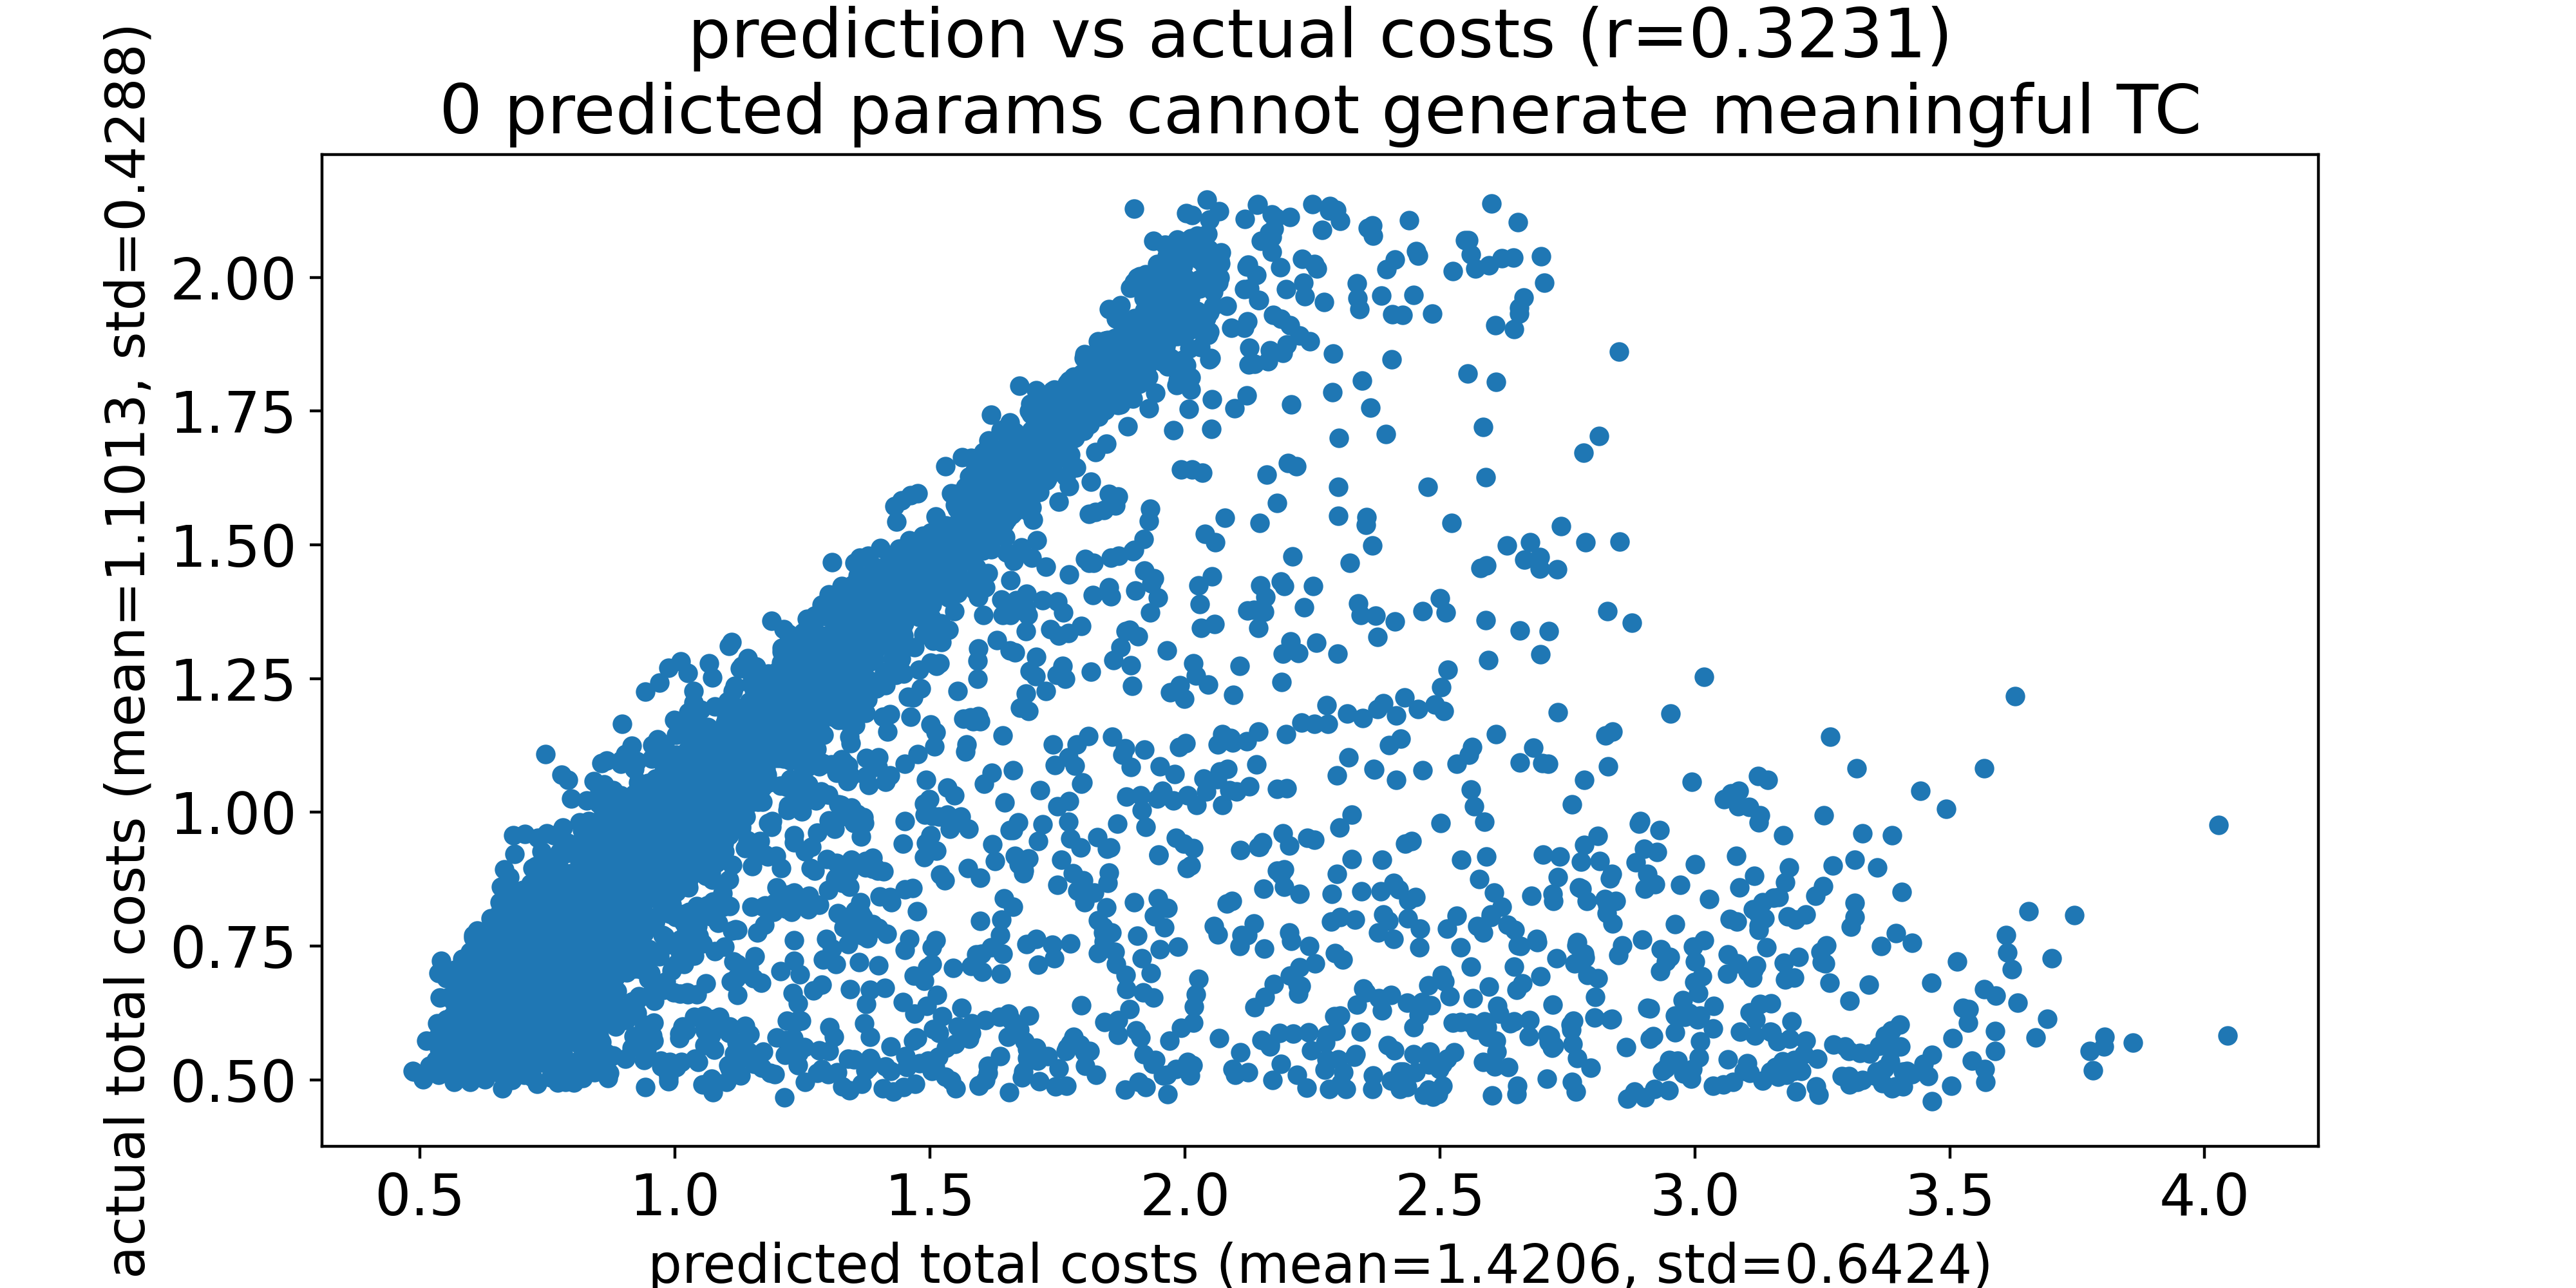

Data behind this chart, as committed beside it:
predicted total costs, actual total costs
0.4858, 0.5161
0.4875, 0.515
0.5067, 0.5007
0.5126, 0.5727
0.5165, 0.5184
0.5192, 0.5265
0.5319, 0.5767
0.532, 0.5373
0.5336, 0.6055
0.5364, 0.5091
0.5365, 0.6999
0.5381, 0.5571
0.5384, 0.654
0.539, 0.527
0.5396, 0.5943
0.5396, 0.5406
0.5416, 0.7225
0.5439, 0.5289
0.5447, 0.5486
0.546, 0.5942
0.5465, 0.5352
0.5475, 0.5821
0.5482, 0.5348
0.5493, 0.5283
0.5506, 0.5317
0.551, 0.6123
0.5511, 0.6902
0.5531, 0.5581
0.5561, 0.5267
0.5562, 0.6532
0.5565, 0.6552
0.5571, 0.5608
0.558, 0.5962
0.5582, 0.5286
0.5584, 0.5775
0.5586, 0.5296
0.5597, 0.5733
0.5598, 0.556
0.5603, 0.5656
0.5615, 0.5539
0.5623, 0.5542
0.563, 0.6187
0.5632, 0.5846
0.5633, 0.5862
0.5635, 0.6061
0.5636, 0.511
0.5642, 0.5487
0.5665, 0.4966
0.5668, 0.5458
0.5675, 0.597
0.5678, 0.5665
0.568, 0.581
0.5685, 0.7058
0.5686, 0.5989
0.5689, 0.6379
0.569, 0.5231
0.5696, 0.6617
0.5702, 0.5579
0.5706, 0.5495
0.5707, 0.5875
... 5,092 more rows
